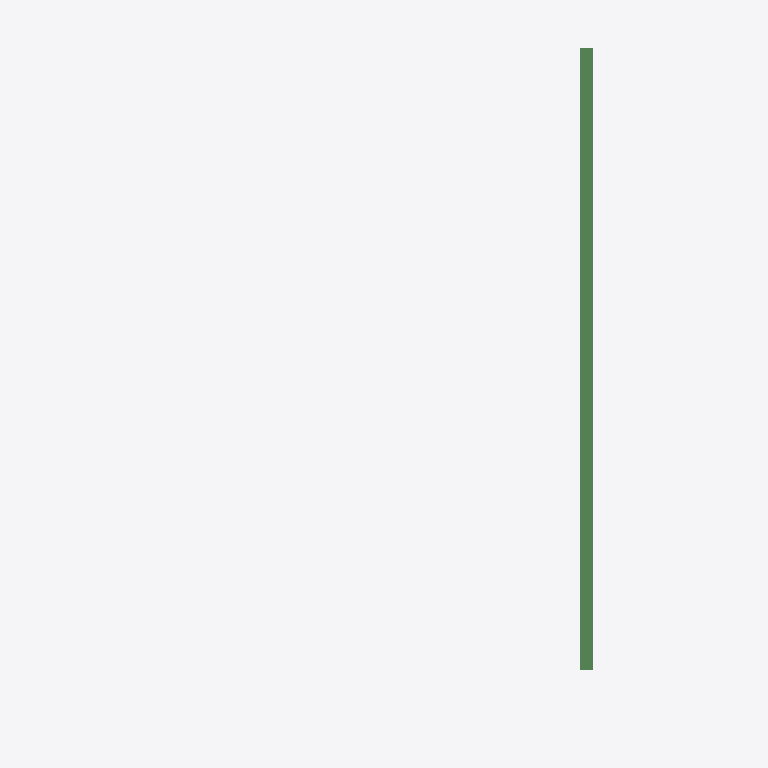
Plan cut of the same IFC building model at storey 'Level 1' (level 0.00 m, cut at 1.40 m), seen from above with north up, elements coloured by IFC class (only those large enough to see are counted): 1 beam (green). No cut surface shows.
Extent 8.0 m × 7.6 m × 3.3 m (x, y, z). Storeys (2): Level 1 at 0.00 m; Level 2 at 3.00 m. Elements (2): 2 IfcBeam.

HEADER;
FILE_DESCRIPTION(('ViewDefinition [CoordinationView_V2.0]'),'2;1');
FILE_NAME('111111','2017-09-29T12:42:56',(''),(''),'The EXPRESS Data Manager Version 5.02.0100.07 : ','20170630_0700(x64) - Exporter 18.2.0.0 - Alterna','');
FILE_SCHEMA(('IFC2X3'));
ENDSEC;
DATA;
#105=IFCPROJECT('045leWpMj4oQIEZ829grmf',#41,'111111',$,$,'Test IfcGit','WIP',(#97),#92);
#246=IFCSITE('045leWpMj4oQIEZ829grmh',#41,'Default',$,'',#245,$,$,.ELEMENT.,(-35,-18,-23,-549194),(149,7,35,603027),0.0,$,$);
#115=IFCBUILDING('045leWpMj4oQIEZ829grme',#41,'TestGIT',$,$,#32,$,'TestGIT',.ELEMENT.,$,$,#111);
#124=IFCBUILDINGSTOREY('045leWpMj4oQIEZ81sLAAA',#41,'Level 1',$,$,#122,$,'Level 1',.ELEMENT.,0.0);
#130=IFCBUILDINGSTOREY('045leWpMj4oQIEZ81sLAaw',#41,'Level 2',$,$,#129,$,'Level 2',.ELEMENT.,3000.0);
#234=IFCBEAM('05j4rEvcfE3gHAsvxxwsfi',#41,'UB-Universal Beams (AS 3679_1):310UB32.0:360915',$,'UB-Universal Beams (AS 3679_1):310UB32.0:91143',#211,#232,'360915');
ENDSEC;
